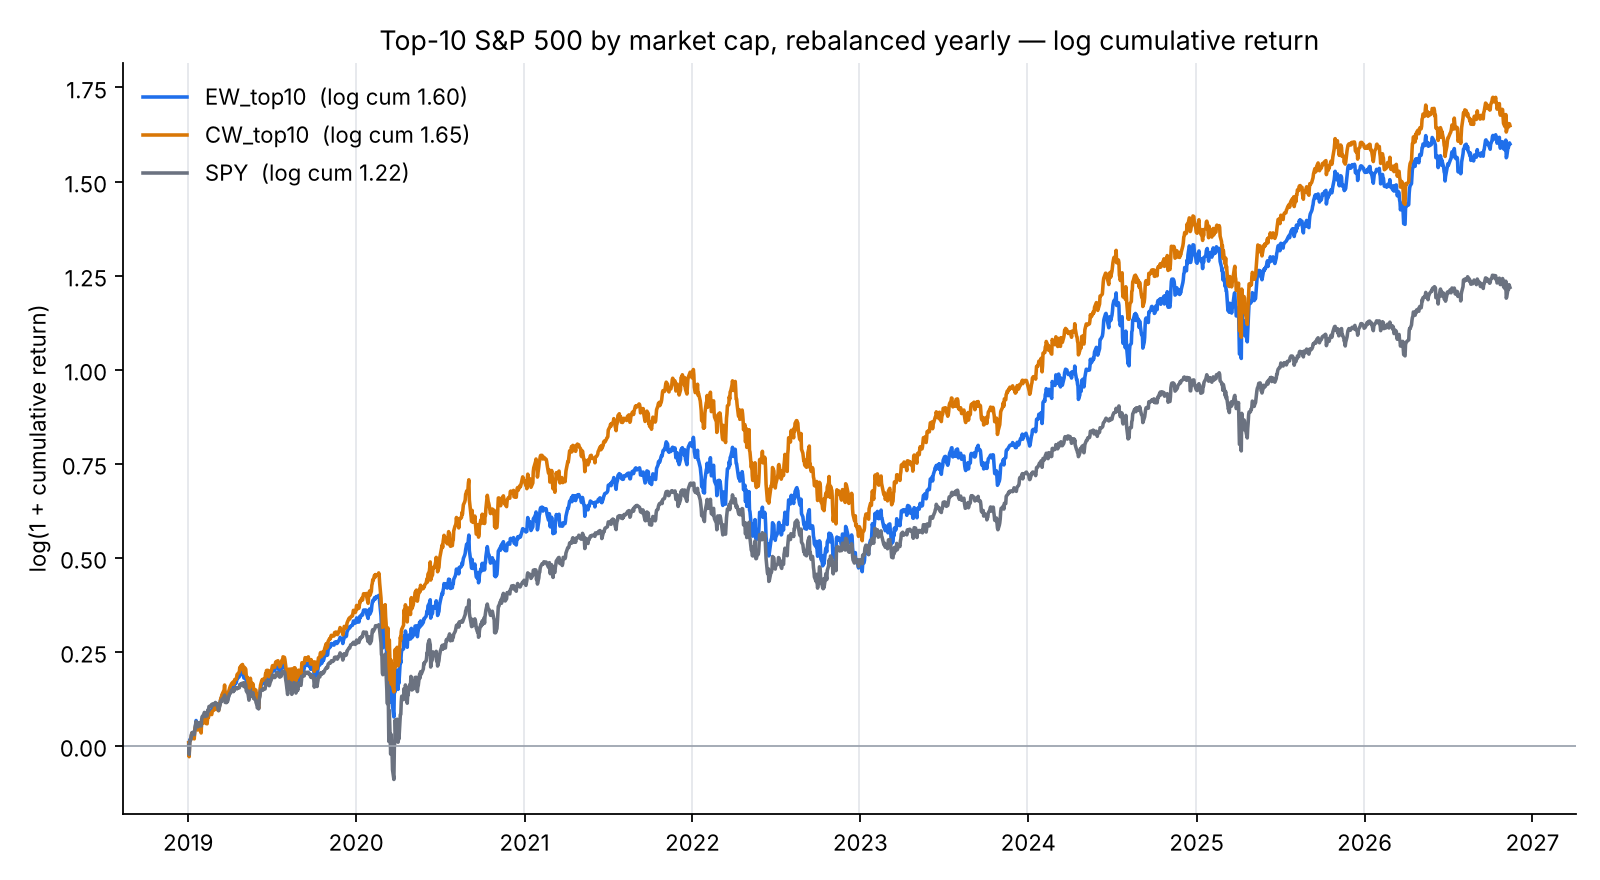

Source data for this figure (header and first rows):
date, EW_top10, CW_top10, SPY
2019-01-02, 0.008211, 0.007681, 0.00104
2019-01-03, -0.02136, -0.02907, -0.02311
2019-01-04, 0.01509, 0.01106, 0.009835
2019-01-07, 0.0212, 0.01773, 0.01769
2019-01-08, 0.03011, 0.0283, 0.02704
2019-01-09, 0.03436, 0.03351, 0.0317
2019-01-10, 0.03375, 0.03242, 0.03522
2019-01-11, 0.0294, 0.02577, 0.03561
2019-01-14, 0.0251, 0.01829, 0.02949
2019-01-15, 0.04058, 0.03896, 0.04089
2019-01-16, 0.05018, 0.04628, 0.0433
2019-01-17, 0.05719, 0.05308, 0.05086
2019-01-18, 0.06717, 0.06224, 0.06408
2019-01-22, 0.0507, 0.04178, 0.05048
2019-01-23, 0.05183, 0.04477, 0.05257
2019-01-24, 0.05117, 0.0438, 0.0531
2019-01-25, 0.06081, 0.056, 0.06153
2019-01-28, 0.05274, 0.04453, 0.0539
2019-01-29, 0.04572, 0.03399, 0.05257
2019-01-30, 0.0636, 0.06163, 0.06828
2019-01-31, 0.06647, 0.06755, 0.07702
2019-02-01, 0.06471, 0.05928, 0.0775
2019-02-04, 0.07435, 0.07264, 0.08451
2019-02-05, 0.08169, 0.08244, 0.0887
2019-02-06, 0.07565, 0.07428, 0.08738
2019-02-07, 0.0654, 0.06248, 0.0778
2019-02-08, 0.06256, 0.05941, 0.07902
2019-02-11, 0.06252, 0.05842, 0.07957
2019-02-12, 0.07777, 0.07515, 0.09235
2019-02-13, 0.08138, 0.0771, 0.09559
2019-02-14, 0.07946, 0.07545, 0.09337
2019-02-15, 0.09045, 0.08169, 0.1042
2019-02-19, 0.09427, 0.08576, 0.1059
2019-02-20, 0.09387, 0.08492, 0.108
2019-02-21, 0.0905, 0.0829, 0.1044
2019-02-22, 0.0967, 0.09106, 0.1106
2019-02-25, 0.1, 0.0946, 0.1119
2019-02-26, 0.1011, 0.09654, 0.1112
2019-02-27, 0.1029, 0.09797, 0.1108
2019-02-28, 0.1016, 0.0964, 0.1089
2019-03-01, 0.1101, 0.1068, 0.1151
2019-03-04, 0.1104, 0.109, 0.1115
2019-03-05, 0.1115, 0.11, 0.1101
2019-03-06, 0.1068, 0.1051, 0.1041
2019-03-07, 0.09798, 0.09381, 0.09567
2019-03-08, 0.09717, 0.09323, 0.09366
2019-03-11, 0.115, 0.1146, 0.1081
2019-03-12, 0.1195, 0.1208, 0.1118
2019-03-13, 0.1257, 0.1268, 0.1184
2019-03-14, 0.1272, 0.128, 0.1178
2019-03-15, 0.1319, 0.1347, 0.1227
2019-03-18, 0.1402, 0.1434, 0.1263
2019-03-19, 0.1413, 0.1456, 0.1266
2019-03-20, 0.1386, 0.1486, 0.1236
2019-03-21, 0.1466, 0.1614, 0.1348
2019-03-22, 0.124, 0.138, 0.1154
2019-03-25, 0.1205, 0.1349, 0.1146
2019-03-26, 0.1262, 0.1375, 0.122
2019-03-27, 0.1206, 0.1323, 0.1168
2019-03-28, 0.1238, 0.1345, 0.1206
... 1,919 more rows
